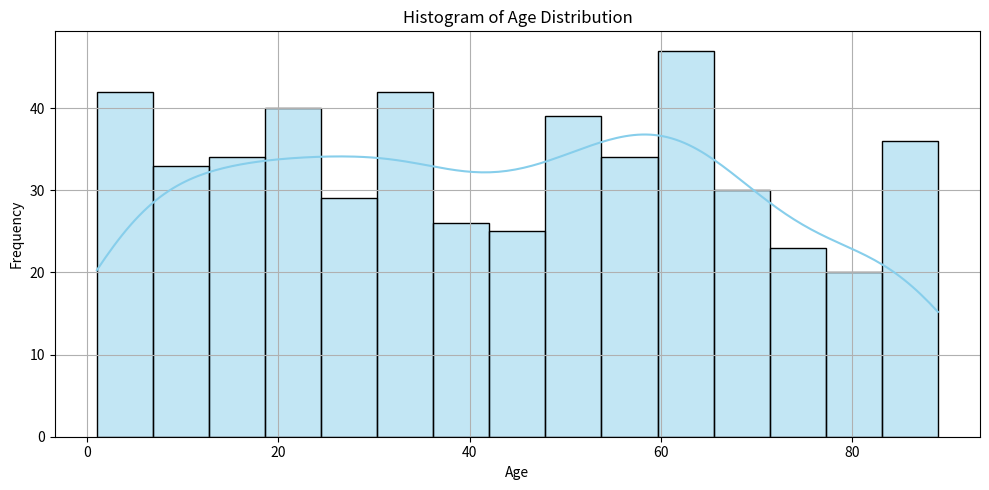
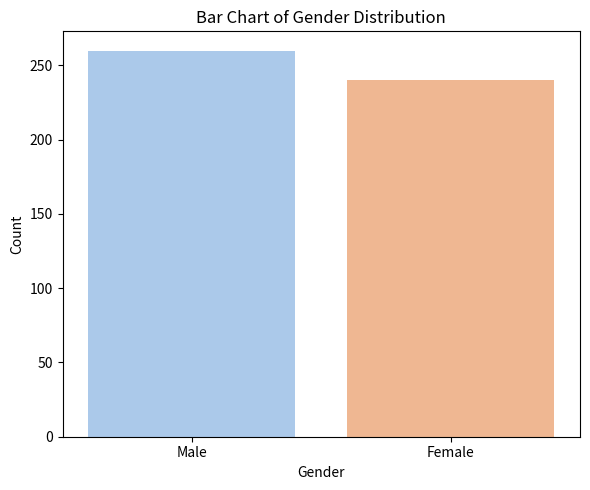

Generate these figures, in order, with matplotlib:
import pandas as pd
import numpy as np
import seaborn as sns
import matplotlib.pyplot as plt

# Set seed for reproducibility
np.random.seed(42)

# Generate 500 custom individuals
n = 500
ages = np.random.randint(1, 90, size=n)  # ages between 1 and 89
genders = np.random.choice(['Male', 'Female'], size=n, p=[0.52, 0.48])

# Create DataFrame
df = pd.DataFrame({
    'ID': range(1, n + 1),
    'Age': ages,
    'Gender': genders
})

# Save to CSV 
df.to_csv("custom_population_dataset.csv", index=False)

# Histogram of Age Distribution
plt.figure(figsize=(10, 5))
sns.histplot(df['Age'], bins=15, kde=True, color='skyblue')
plt.title("Histogram of Age Distribution")
plt.xlabel("Age")
plt.ylabel("Frequency")
plt.grid(True)
plt.tight_layout()
plt.show()

# Bar Chart of Gender Distribution
plt.figure(figsize=(6, 5))
sns.countplot(data=df, x='Gender', palette='pastel')
plt.title("Bar Chart of Gender Distribution")
plt.xlabel("Gender")
plt.ylabel("Count")
plt.tight_layout()
plt.show()
